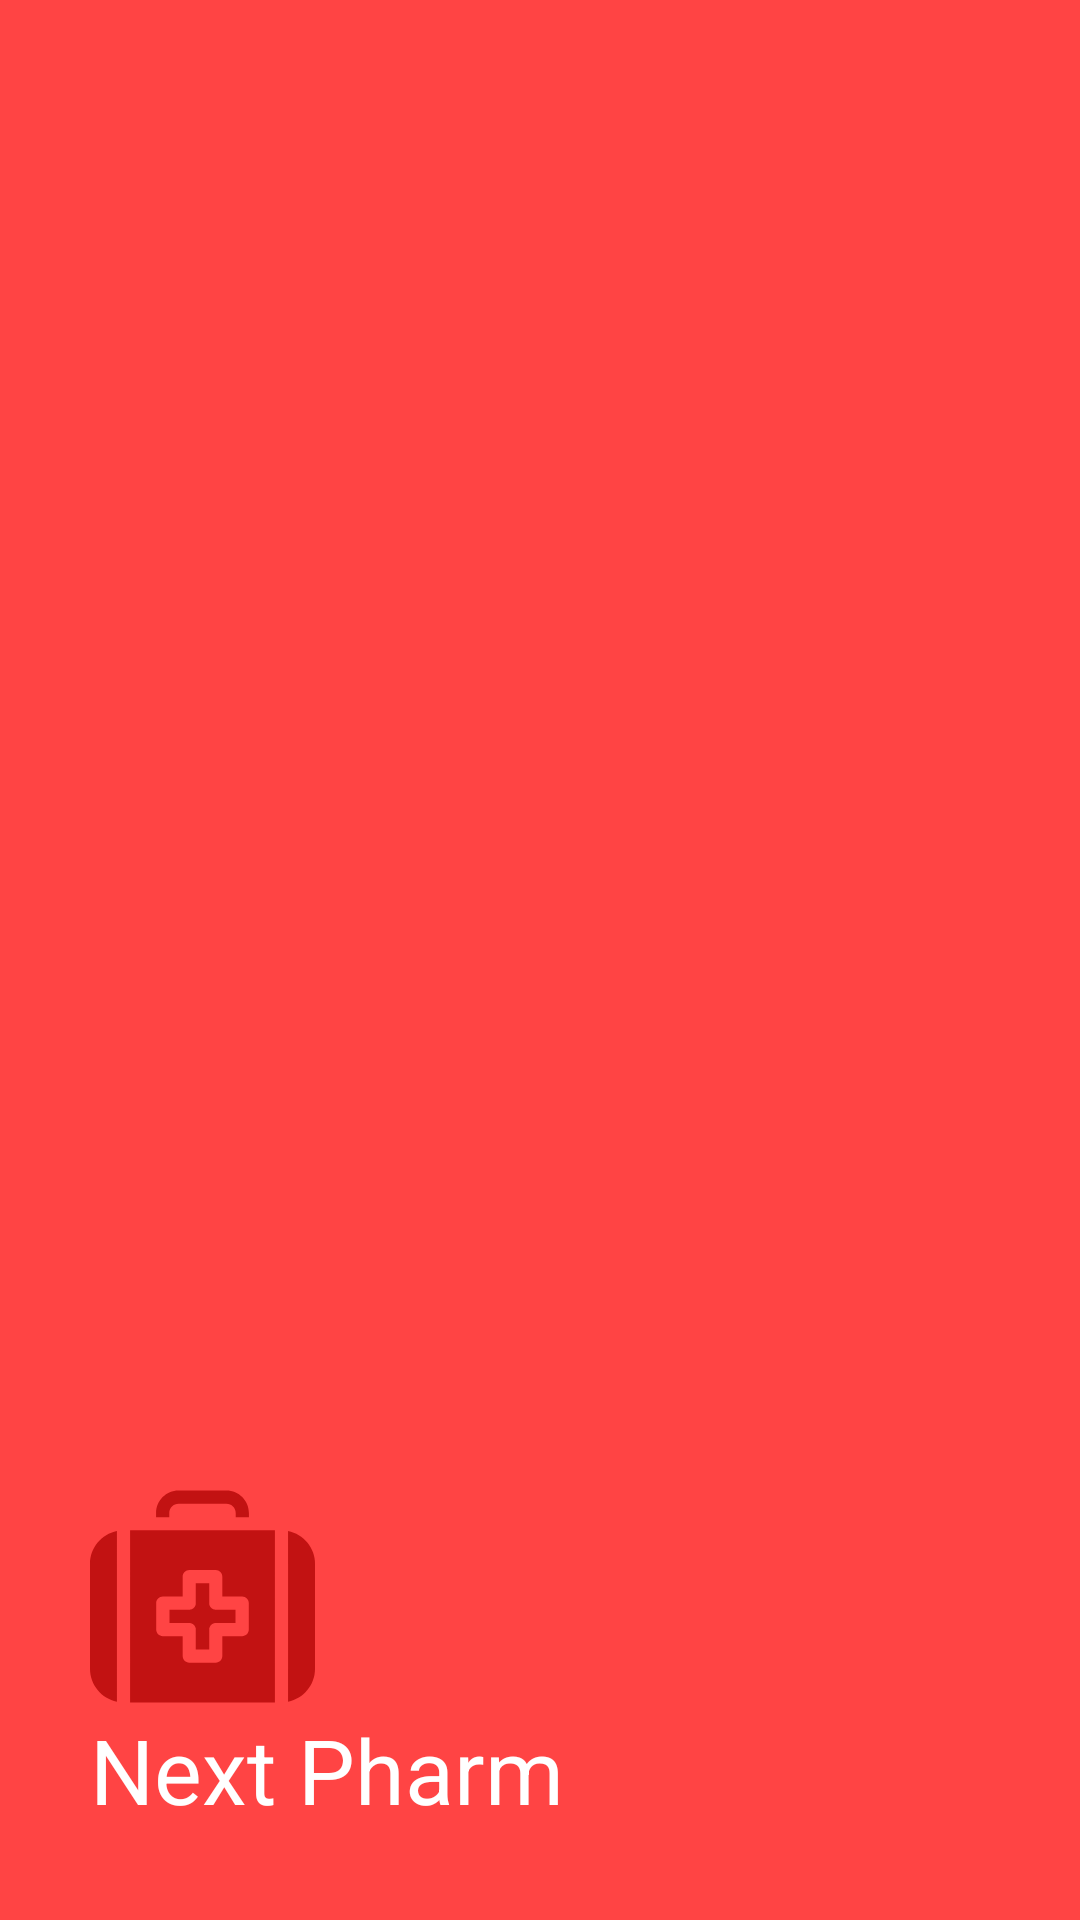

This screen was rendered from an Android layout file. Write that file and the resources it references.
<!-- AndroidManifest.xml: application theme Theme.Nxt_Pharma -->
<!-- res/layout/header.xml -->
<?xml version="1.0" encoding="utf-8"?>
<LinearLayout
    xmlns:android="http://schemas.android.com/apk/res/android"
    xmlns:app="http://schemas.android.com/apk/res-auto"
    android:layout_width="match_parent"
    android:layout_height="200dp"
    android:orientation="vertical"
    android:background="@android:color/holo_red_light"
    android:gravity="bottom"
    android:padding="30dp"
    >


    <ImageView
        android:id="@+id/imageView2"
        android:layout_width="75dp"
        android:layout_height="75dp"
        app:srcCompat="@drawable/ic_first_aid_kit__1_" />

    <TextView
        android:id="@+id/textView7"
        android:layout_width="match_parent"
        android:layout_height="wrap_content"
        android:text="Next Pharm"
        android:textColor="@color/white"
        android:textSize="30dp"

        />

</LinearLayout>
<!-- resources referenced by this layout -->
<resources>
  <color name="white">#FFFFFFFF</color>
  <!-- drawable ic_first_aid_kit__1_ (drawable) -->
  <vector xmlns:android="http://schemas.android.com/apk/res/android"
      android:width="512dp"
      android:height="512dp"
      android:viewportWidth="512"
      android:viewportHeight="512">
    <path
        android:pathData="m310.374,15.062h-108.748c-28.26,0 -51.251,22.991 -51.251,51.251v9.124h30v-9.124c0,-11.718 9.533,-21.251 21.251,-21.251h108.748c11.718,0 21.251,9.533 21.251,21.251v9.124h30v-9.124c0,-28.259 -22.991,-51.251 -51.251,-51.251z"
        android:fillColor="#c21212"/>
    <path
        android:pathData="m271.125,271.062v-45.25h-30.25v45.25c0,8.284 -6.716,15 -15,15h-45.25v30.25h45.25c8.284,0 15,6.716 15,15v45.25h30.25v-45.25c0,-8.284 6.716,-15 15,-15h45.25v-30.25h-45.25c-8.284,0 -15,-6.715 -15,-15z"
        android:fillColor="#c21212"/>
    <path
        android:pathData="m0,181.687v239.002c0,36.91 26.365,67.771 61.249,74.759v-388.521c-34.884,6.988 -61.249,37.849 -61.249,74.76z"
        android:fillColor="#c21212"/>
    <path
        android:pathData="m450.751,106.927v388.521c34.884,-6.988 61.249,-37.849 61.249,-74.76v-239.001c0,-36.911 -26.365,-67.772 -61.249,-74.76z"
        android:fillColor="#c21212"/>
    <path
        android:pathData="m420.751,105.438h-329.502v391.5h329.502zM361.375,331.312c0,8.284 -6.716,15 -15,15h-45.25v45.25c0,8.284 -6.716,15 -15,15h-60.25c-8.284,0 -15,-6.716 -15,-15v-45.25h-45.25c-8.284,0 -15,-6.716 -15,-15v-60.25c0,-8.284 6.716,-15 15,-15h45.25v-45.25c0,-8.284 6.716,-15 15,-15h60.25c8.284,0 15,6.716 15,15v45.25h45.25c8.284,0 15,6.716 15,15z"
        android:fillColor="#c21212"/>
  </vector>
  <style name="Theme.Nxt_Pharma" parent="Theme.MaterialComponents.DayNight.DarkActionBar">
  
  
  
  
          
          <item name="colorPrimary">@color/purple_500</item>
          <item name="colorPrimaryVariant">@color/purple_700</item>
          <item name="colorOnPrimary">@color/white</item>
          
          <item name="colorSecondary">@color/teal_200</item>
          <item name="colorSecondaryVariant">@color/teal_700</item>
          <item name="colorOnSecondary">@color/black</item>
          
          <item name="android:statusBarColor" tools:targetApi="l">?attr/colorPrimaryVariant</item>
          
      </style>
  <color name="purple_500">#FF6200EE</color>
  <color name="purple_700">#FF3700B3</color>
  <color name="teal_200">#FF03DAC5</color>
  <color name="teal_700">#FF018786</color>
  <color name="black">#FF000000</color>
</resources>
